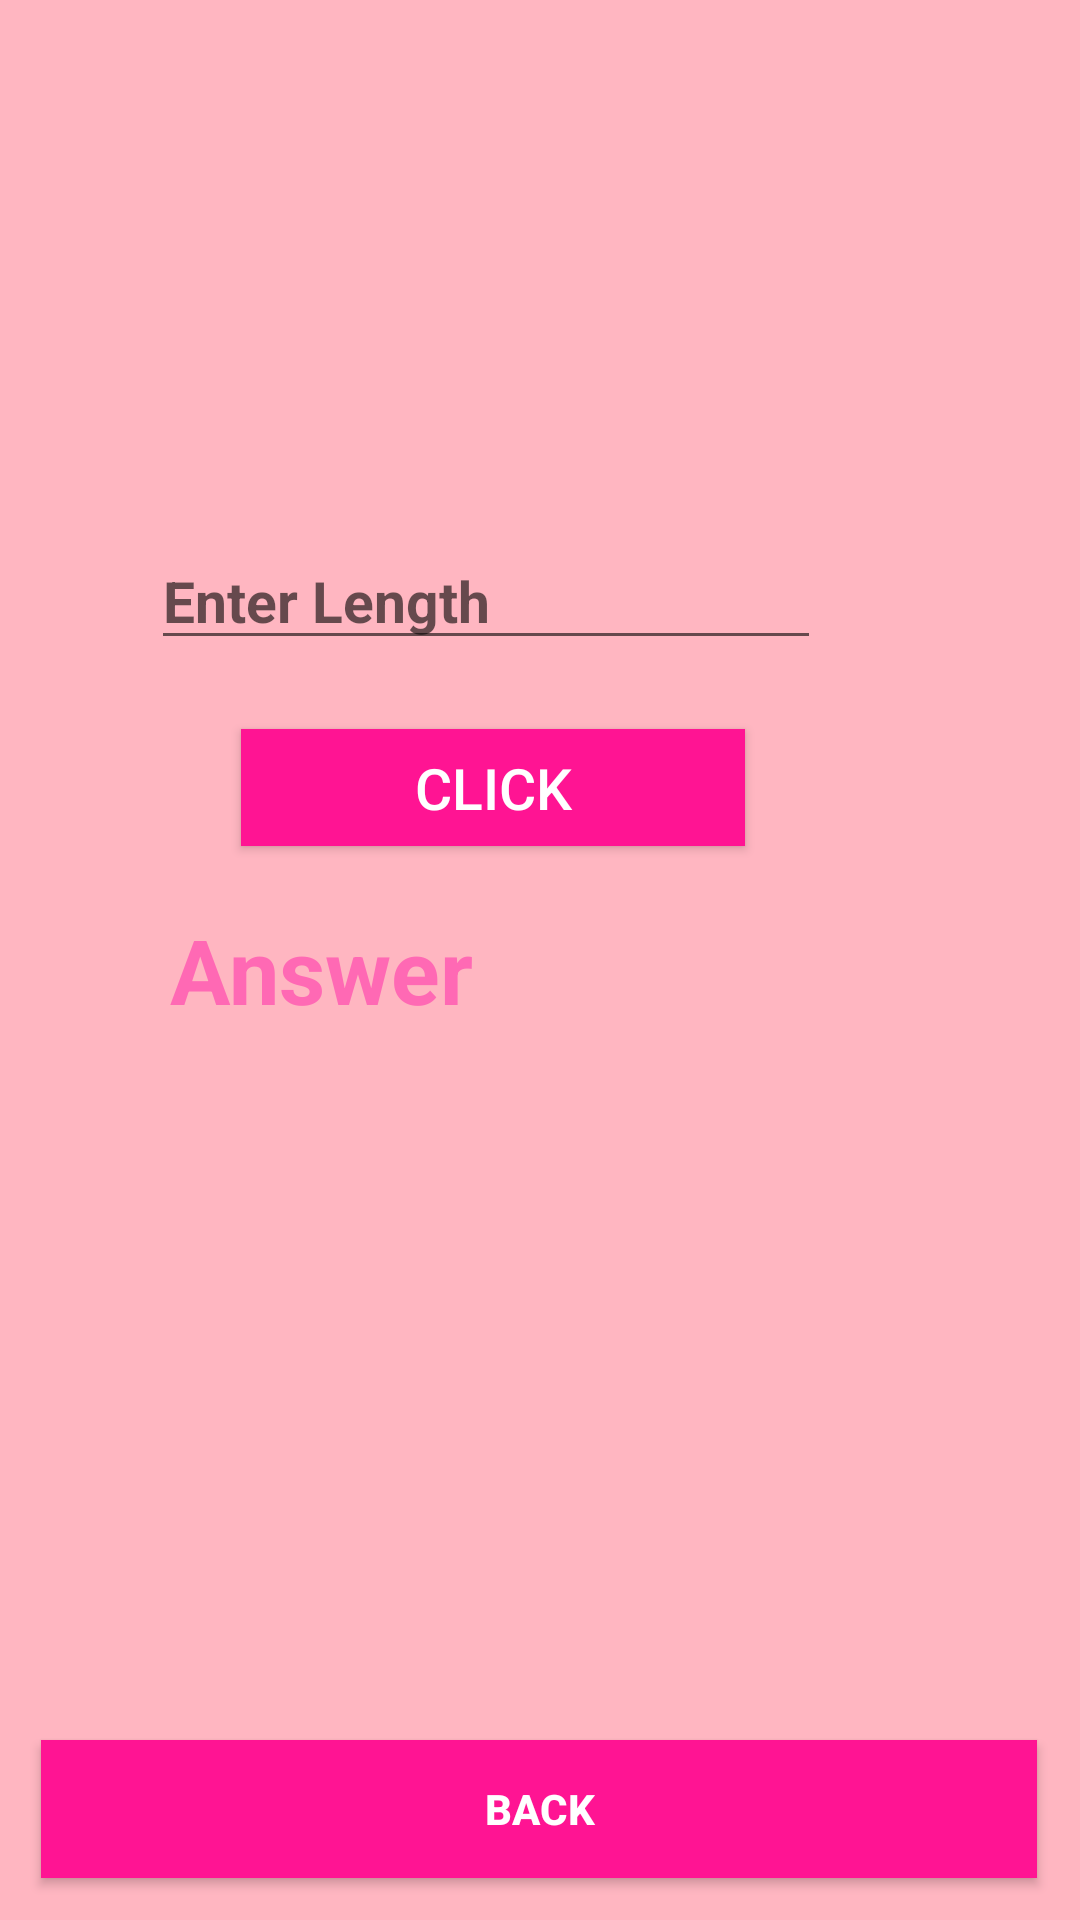

Android layout source for this screen:
<!-- AndroidManifest.xml: application theme Theme.IntentAssg -->
<!-- res/layout/activity_square.xml -->
<?xml version="1.0" encoding="utf-8"?>
<androidx.constraintlayout.widget.ConstraintLayout xmlns:android="http://schemas.android.com/apk/res/android"
    xmlns:app="http://schemas.android.com/apk/res-auto"
    xmlns:tools="http://schemas.android.com/tools"
    android:layout_width="match_parent"
    android:layout_height="match_parent"
    android:background="#ffb6c1"
    tools:context=".Square">

    <EditText
        android:id="@+id/editTextNumber"
        android:layout_width="wrap_content"
        android:layout_height="wrap_content"
        android:ems="10"
        android:hint="Enter Length"
        android:inputType="number"
        android:textColor="#654321"
        android:textSize="19sp"
        android:textStyle="bold"
        app:layout_constraintBottom_toBottomOf="parent"
        app:layout_constraintEnd_toEndOf="parent"
        app:layout_constraintHorizontal_bias="0.368"
        app:layout_constraintStart_toStartOf="parent"
        app:layout_constraintTop_toTopOf="parent"
        app:layout_constraintVertical_bias="0.297" />

    <Button
        android:id="@+id/btt"
        android:layout_width="168dp"
        android:layout_height="39dp"
        android:background="#ff1493"
        android:text="CLICK"
        android:textColor="#FFFFFF"
        android:textSize="19sp"
        app:layout_constraintBottom_toBottomOf="parent"
        app:layout_constraintEnd_toEndOf="parent"
        app:layout_constraintHorizontal_bias="0.419"
        app:layout_constraintStart_toStartOf="parent"
        app:layout_constraintTop_toTopOf="@+id/editTextNumber"
        app:layout_constraintVertical_bias="0.155" />

    <TextView
        android:id="@+id/textView"
        android:layout_width="208dp"
        android:layout_height="57dp"
        android:text="Answer"
        android:textStyle="bold"
        android:textColor="#ff69b4"
        android:textSize="30sp"
        app:layout_constraintBottom_toBottomOf="parent"
        app:layout_constraintEnd_toEndOf="parent"
        app:layout_constraintHorizontal_bias="0.372"
        app:layout_constraintStart_toStartOf="parent"
        app:layout_constraintTop_toTopOf="@+id/btt"
        app:layout_constraintVertical_bias="0.176" />

    <Button
        android:id="@+id/button3"
        android:layout_width="332dp"
        android:layout_height="46dp"
        android:background="#ff1493"
        android:text="BACK"
        android:textColor="#FFFFFF"
        android:textStyle="bold"
        app:layout_constraintBottom_toBottomOf="parent"
        app:layout_constraintEnd_toEndOf="parent"
        app:layout_constraintHorizontal_bias="0.493"
        app:layout_constraintStart_toStartOf="parent"
        app:layout_constraintTop_toTopOf="@+id/textView"
        app:layout_constraintVertical_bias="0.952" />

</androidx.constraintlayout.widget.ConstraintLayout>
<!-- resources referenced by this layout -->
<resources>
  <style name="Theme.IntentAssg" parent="Theme.MaterialComponents.DayNight.DarkActionBar">
          
          <item name="colorPrimary">@color/purple_500</item>
          <item name="colorPrimaryVariant">@color/purple_700</item>
          <item name="colorOnPrimary">@color/white</item>
          
          <item name="colorSecondary">@color/teal_200</item>
          <item name="colorSecondaryVariant">@color/teal_700</item>
          <item name="colorOnSecondary">@color/black</item>
          
          <item name="android:statusBarColor" tools:targetApi="l">?attr/colorPrimaryVariant</item>
          
      </style>
  <!-- not gathered from this repository: default colours our renderer supplied (Android Studio template values) -->
  <color name="purple_500">#FF6200EE</color>
  <color name="purple_700">#FF3700B3</color>
  <color name="teal_200">#FF03DAC5</color>
  <color name="teal_700">#FF018786</color>
  <color name="black">#FF000000</color>
  <color name="white">#FFFFFFFF</color>
</resources>
